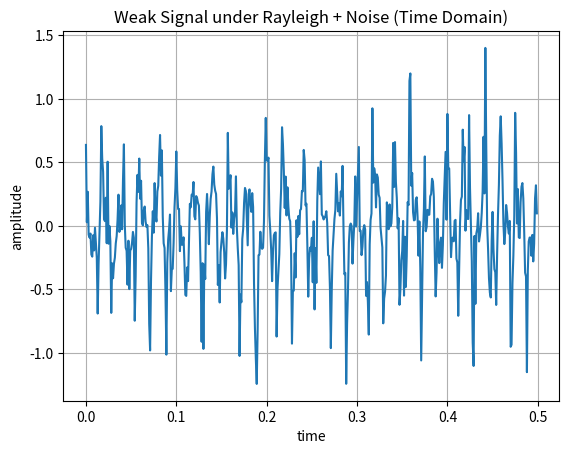
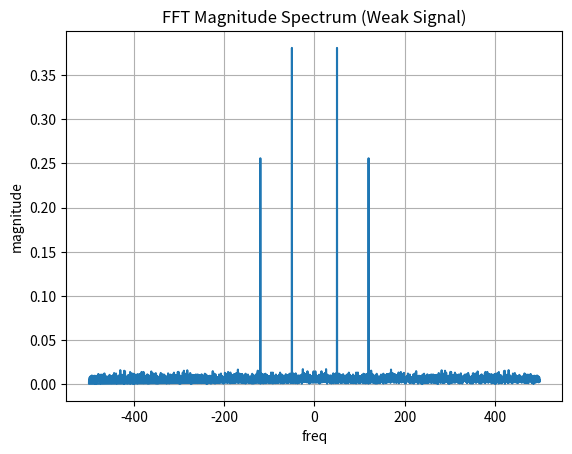

The script that saved these images, in order:
'''
Signal: s(t)=0.3cos⁡(2π50t)+0.2cos⁡(2π120t)
Channel / Noise:
Rayleigh fading:  h(t)∼Rayleigh(σ=1)
Additive Gaussian noise:  n(t)∼N(0,0.1^2)
'''

import numpy as np
import matplotlib.pyplot as plt

fs = 1000
T=4
t = np.arange(0,T,1/fs)
N = len(t)

# clean signal
s = 0.3*np.cos(2*np.pi*50*t) + 0.2*np.cos(2*np.pi*120*t)

#Rayleigh fading
sigma = 1
h = np.random.rayleigh(sigma,N)

# add AWGN
noise = 0.1*np.random.normal(0,1,N)

# received signal
x = h*s + noise

# FFT
X = np.fft.fft(x)
freq = np.fft.fftfreq(N,d=1/fs)
mag = 2*np.abs(X)/N

plt.figure()
plt.plot(t[:500],x[:500])
plt.title("Weak Signal under Rayleigh + Noise (Time Domain)")
plt.xlabel("time")
plt.ylabel("amplitude")
plt.grid()

plt.figure()
plt.plot(freq,mag)
plt.title("FFT Magnitude Spectrum (Weak Signal)")
plt.xlabel("freq")
plt.ylabel("magnitude")
plt.grid()

plt.show()
